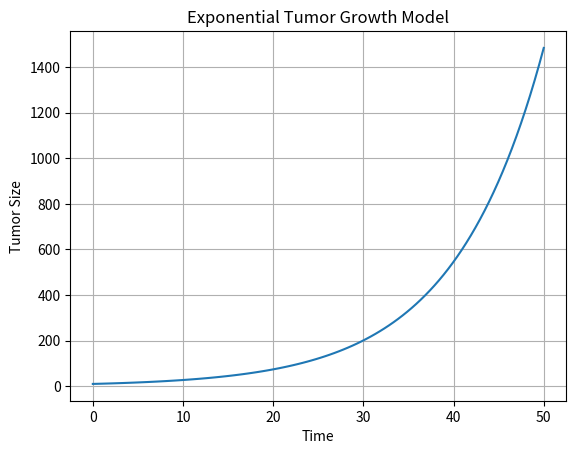

Generate this figure with matplotlib: (Note: this script raises an exception after producing the figure.)
import sympy as sp
#define variables
t = sp.symbols('t')
lam = sp.symbols('lambda',positive=True)
c = sp.Function('c')
# differential equation
ode = sp.Eq(c(t).diff(t), lam*c(t))
#solve
solution = sp.dsolve(ode)
print(solution) 

import sympy as sp
import numpy as np
import matplotlib.pyplot as plt

t = sp.symbols('t')
lam = sp.symbols('lambda')
C = sp.Function('C')

ode = sp.Eq(C(t).diff(t), lam*C(t))
solution = sp.dsolve(ode)

print(solution)

# Numerical values for graph
lambda_value = 0.1
C0 = 10

time = np.linspace(0, 50, 100)
tumor = C0 * np.exp(lambda_value * time)

# Plot
plt.plot(time, tumor)
plt.xlabel("Time")
plt.ylabel("Tumor Size")
plt.title("Exponential Tumor Growth Model")
plt.grid(True)
plt.savefig("graphs/exponential_growth.png", dpi=300, bbox_inches="tight")
plt.show()
